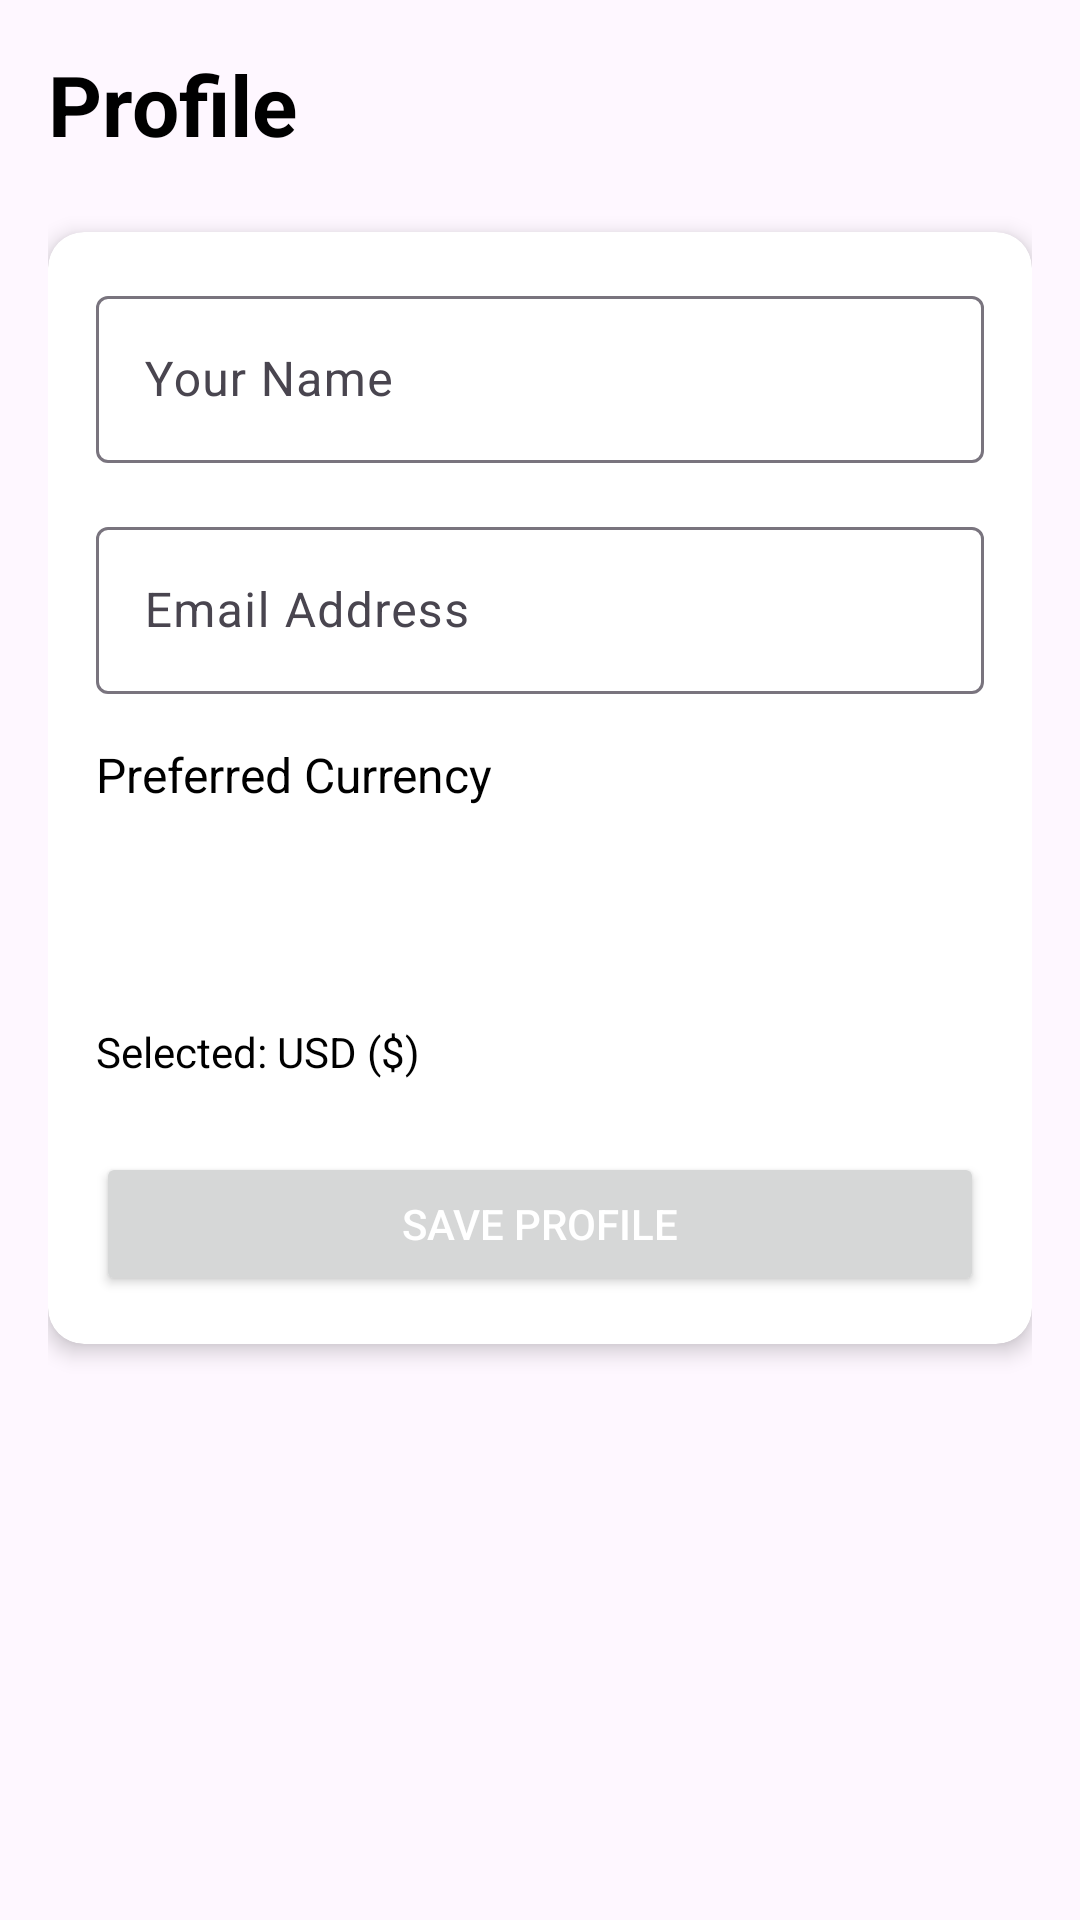

Produce the Android XML layout that renders to this screen, including the resource entries it uses.
<!-- AndroidManifest.xml: application theme Theme.LabExam02 -->
<!-- res/layout/fragment_profile.xml -->
<?xml version="1.0" encoding="utf-8"?>
<androidx.constraintlayout.widget.ConstraintLayout xmlns:android="http://schemas.android.com/apk/res/android"
    xmlns:app="http://schemas.android.com/apk/res-auto"
    xmlns:tools="http://schemas.android.com/tools"
    android:layout_width="match_parent"
    android:layout_height="match_parent"
    android:padding="16dp"
    tools:context=".ProfileFragment">

    <TextView
        android:id="@+id/tvProfileTitle"
        android:layout_width="wrap_content"
        android:layout_height="wrap_content"
        android:text="Profile"
        android:textColor="@color/black"
        android:textSize="28sp"
        android:textStyle="bold"
        app:layout_constraintStart_toStartOf="parent"
        app:layout_constraintTop_toTopOf="parent" />

    <androidx.cardview.widget.CardView
        android:layout_width="match_parent"
        android:layout_height="wrap_content"
        android:layout_marginTop="24dp"
        app:cardCornerRadius="12dp"
        app:cardElevation="4dp"
        app:layout_constraintTop_toBottomOf="@+id/tvProfileTitle">

        <LinearLayout
            android:layout_width="match_parent"
            android:layout_height="wrap_content"
            android:orientation="vertical"
            android:padding="16dp">

            <com.google.android.material.textfield.TextInputLayout
                android:layout_width="match_parent"
                android:layout_height="wrap_content"
                android:layout_marginBottom="16dp"
                android:hint="Your Name">

                <com.google.android.material.textfield.TextInputEditText
                    android:id="@+id/etProfileName"
                    android:layout_width="match_parent"
                    android:layout_height="wrap_content"
                    android:inputType="textPersonName" />
            </com.google.android.material.textfield.TextInputLayout>

            <com.google.android.material.textfield.TextInputLayout
                android:layout_width="match_parent"
                android:layout_height="wrap_content"
                android:layout_marginBottom="16dp"
                android:hint="Email Address">

                <com.google.android.material.textfield.TextInputEditText
                    android:id="@+id/etProfileEmail"
                    android:layout_width="match_parent"
                    android:layout_height="wrap_content"
                    android:inputType="textEmailAddress" />
            </com.google.android.material.textfield.TextInputLayout>

            <TextView
                android:layout_width="match_parent"
                android:layout_height="wrap_content"
                android:layout_marginBottom="8dp"
                android:text="Preferred Currency"
                android:textColor="@color/black"
                android:textSize="16sp" />

            <Spinner
                android:id="@+id/spinnerCurrency"
                android:layout_width="match_parent"
                android:layout_height="48dp"
                android:layout_marginBottom="16dp"
                android:background="@drawable/spinner_background" />

            <TextView
                android:id="@+id/tvSelectedCurrency"
                android:layout_width="match_parent"
                android:layout_height="wrap_content"
                android:layout_marginBottom="24dp"
                android:text="Selected: USD ($)"
                android:textColor="@color/black"
                android:textSize="14sp" />

            <Button
                android:id="@+id/btnSaveProfile"
                android:layout_width="match_parent"
                android:layout_height="wrap_content"
                android:padding="12dp"
                android:text="Save Profile"
                android:textColor="@android:color/white" />

        </LinearLayout>
    </androidx.cardview.widget.CardView>

</androidx.constraintlayout.widget.ConstraintLayout>
<!-- resources referenced by this layout -->
<resources>
  <color name="black">#FF000000</color>
  <style name="Theme.LabExam02" parent="Base.Theme.LabExam02" />
  <style name="Base.Theme.LabExam02" parent="Theme.Material3.DayNight.NoActionBar">
          
          
      </style>
</resources>
